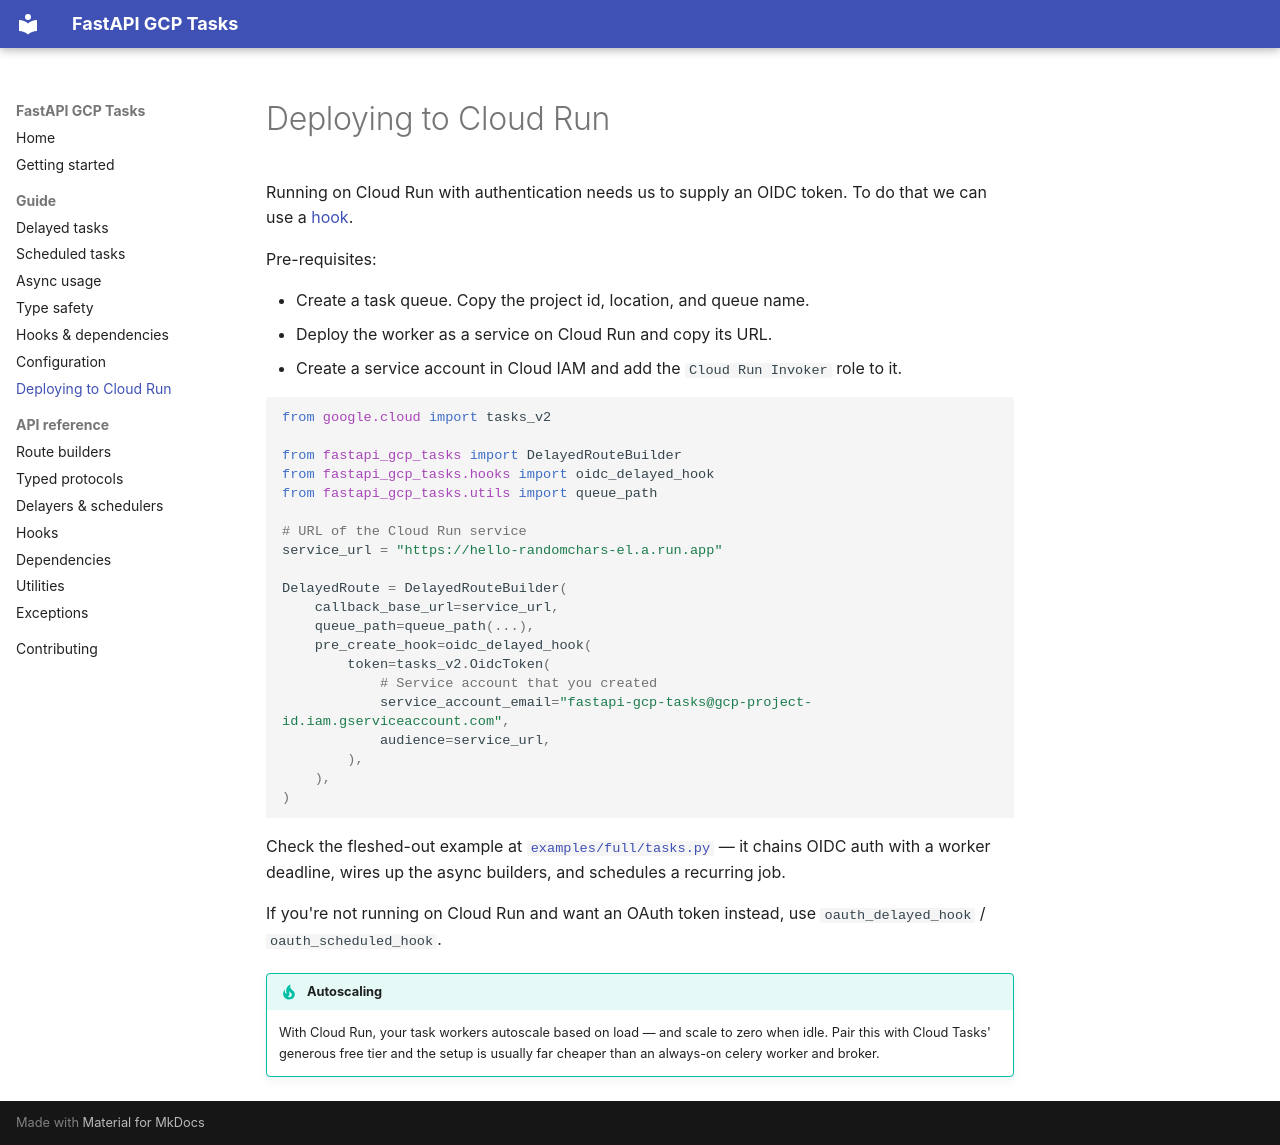

repository: SimplifyJobs/fastapi-gcp-tasks · page: guide/deployment/index.html · generator: mkdocs

---
description: >-
  Deploy FastAPI background task workers to Google Cloud Run with OIDC-authenticated
  Cloud Tasks and Cloud Scheduler requests.
---

# Deploying to Cloud Run

Running on Cloud Run with authentication needs us to supply an OIDC token. To do that we can use a
[hook](hooks-and-dependencies.md).

Pre-requisites:

- Create a task queue. Copy the project id, location, and queue name.
- Deploy the worker as a service on Cloud Run and copy its URL.
- Create a service account in Cloud IAM and add the `Cloud Run Invoker` role to it.

```python
from google.cloud import tasks_v2

from fastapi_gcp_tasks import DelayedRouteBuilder
from fastapi_gcp_tasks.hooks import oidc_delayed_hook
from fastapi_gcp_tasks.utils import queue_path

# URL of the Cloud Run service
service_url = "https://hello-randomchars-el.a.run.app"

DelayedRoute = DelayedRouteBuilder(
    callback_base_url=service_url,
    queue_path=queue_path(...),
    pre_create_hook=oidc_delayed_hook(
        token=tasks_v2.OidcToken(
            # Service account that you created
            service_account_email="fastapi-gcp-tasks@gcp-project-id.iam.gserviceaccount.com",
            audience=service_url,
        ),
    ),
)
```

Check the fleshed-out example at
[`examples/full/tasks.py`](https://github.com/SimplifyJobs/fastapi-gcp-tasks/blob/master/examples/full/tasks.py) —
it chains OIDC auth with a worker deadline, wires up the async builders, and schedules a recurring job.

If you're not running on Cloud Run and want an OAuth token instead, use `oauth_delayed_hook` /
`oauth_scheduled_hook`.

!!! tip "Autoscaling"
    With Cloud Run, your task workers autoscale based on load — and scale to zero when idle. Pair this with
    Cloud Tasks' generous free tier and the setup is usually far cheaper than an always-on celery worker and
    broker.
